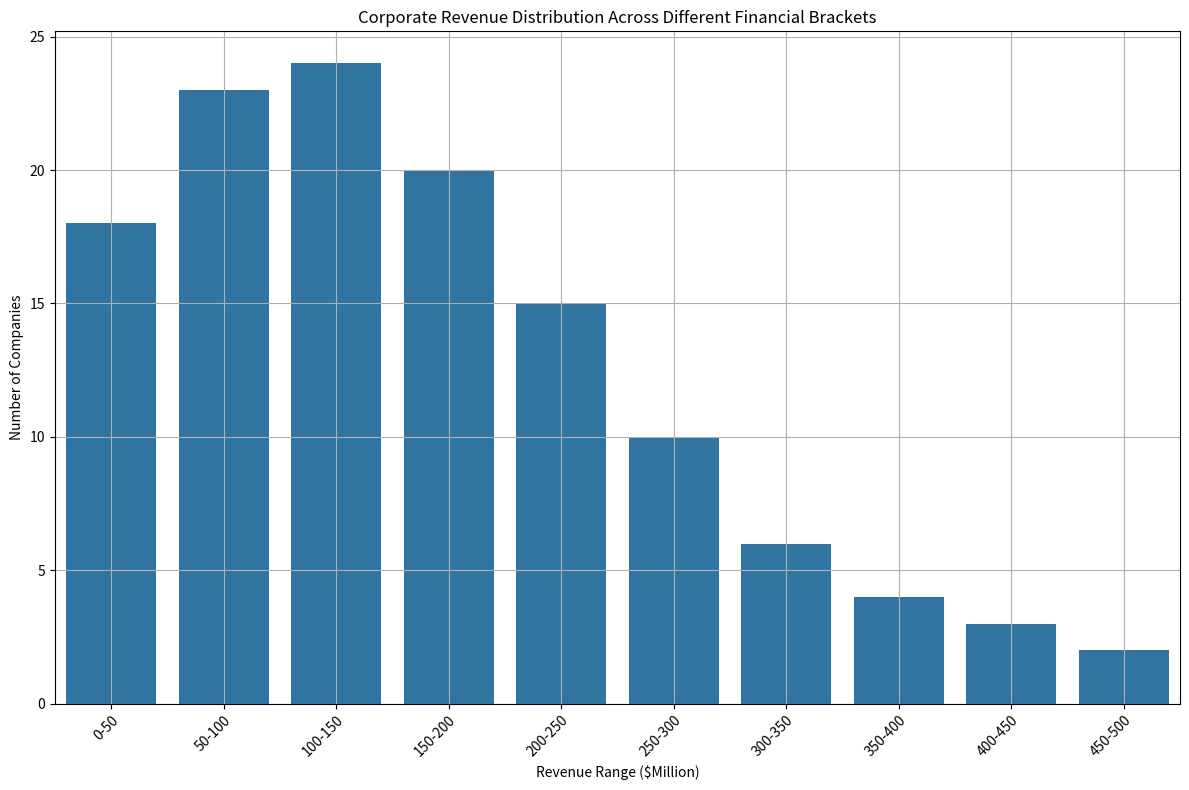

Here is the Python script that generated this plot: (Note: this script raises an exception after producing the figure.)
import matplotlib.pyplot as plt
import seaborn as sns
import pandas as pd

# Prepare the data
data_labels = ['Revenue Range ($Million)', 'Number of Companies']
line_labels = ['0-50', '50-100', '100-150', '150-200', '200-250', '250-300', '300-350', '350-400', '400-450', '450-500']
data = [18, 23, 24, 20, 15, 10, 6, 4, 3, 2]

# Create a DataFrame
df = pd.DataFrame(list(zip(line_labels, data)), columns=data_labels)

# Create the figure
plt.figure(figsize=(12, 8))
ax = plt.subplot()

# Plot the data
sns.barplot(x=data_labels[0], y=data_labels[1], data=df, ax=ax)

# Set the aesthetics
ax.set_title('Corporate Revenue Distribution Across Different Financial Brackets')
ax.set_xticklabels(ax.get_xticklabels(), rotation=45, ha="right", wrap=True)
ax.grid(True)

# Automatically adjust the layout
plt.tight_layout()

# Save the figure
save_path = '/cpfs01/user/liuqi/workspace/plotchart/data-300/histogram/png/174.png'
plt.savefig(save_path, dpi=300)

# Clear the current image state
plt.clf()
